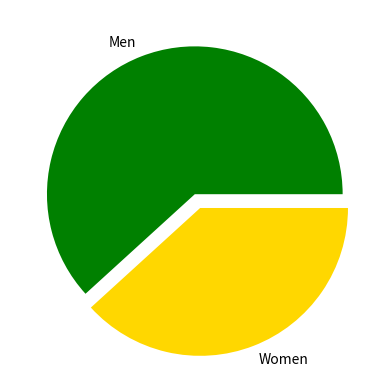

Here is the Python script that generated this plot:
import matplotlib.pyplot as plt

values = [386,239]
labels = ["Men", "Women"]
colors = ["green", "gold"]

explode = (0, 0.1)

plt.pie(values, labels=labels, colors=colors, explode=explode)
# generate pie chart
plt.show()